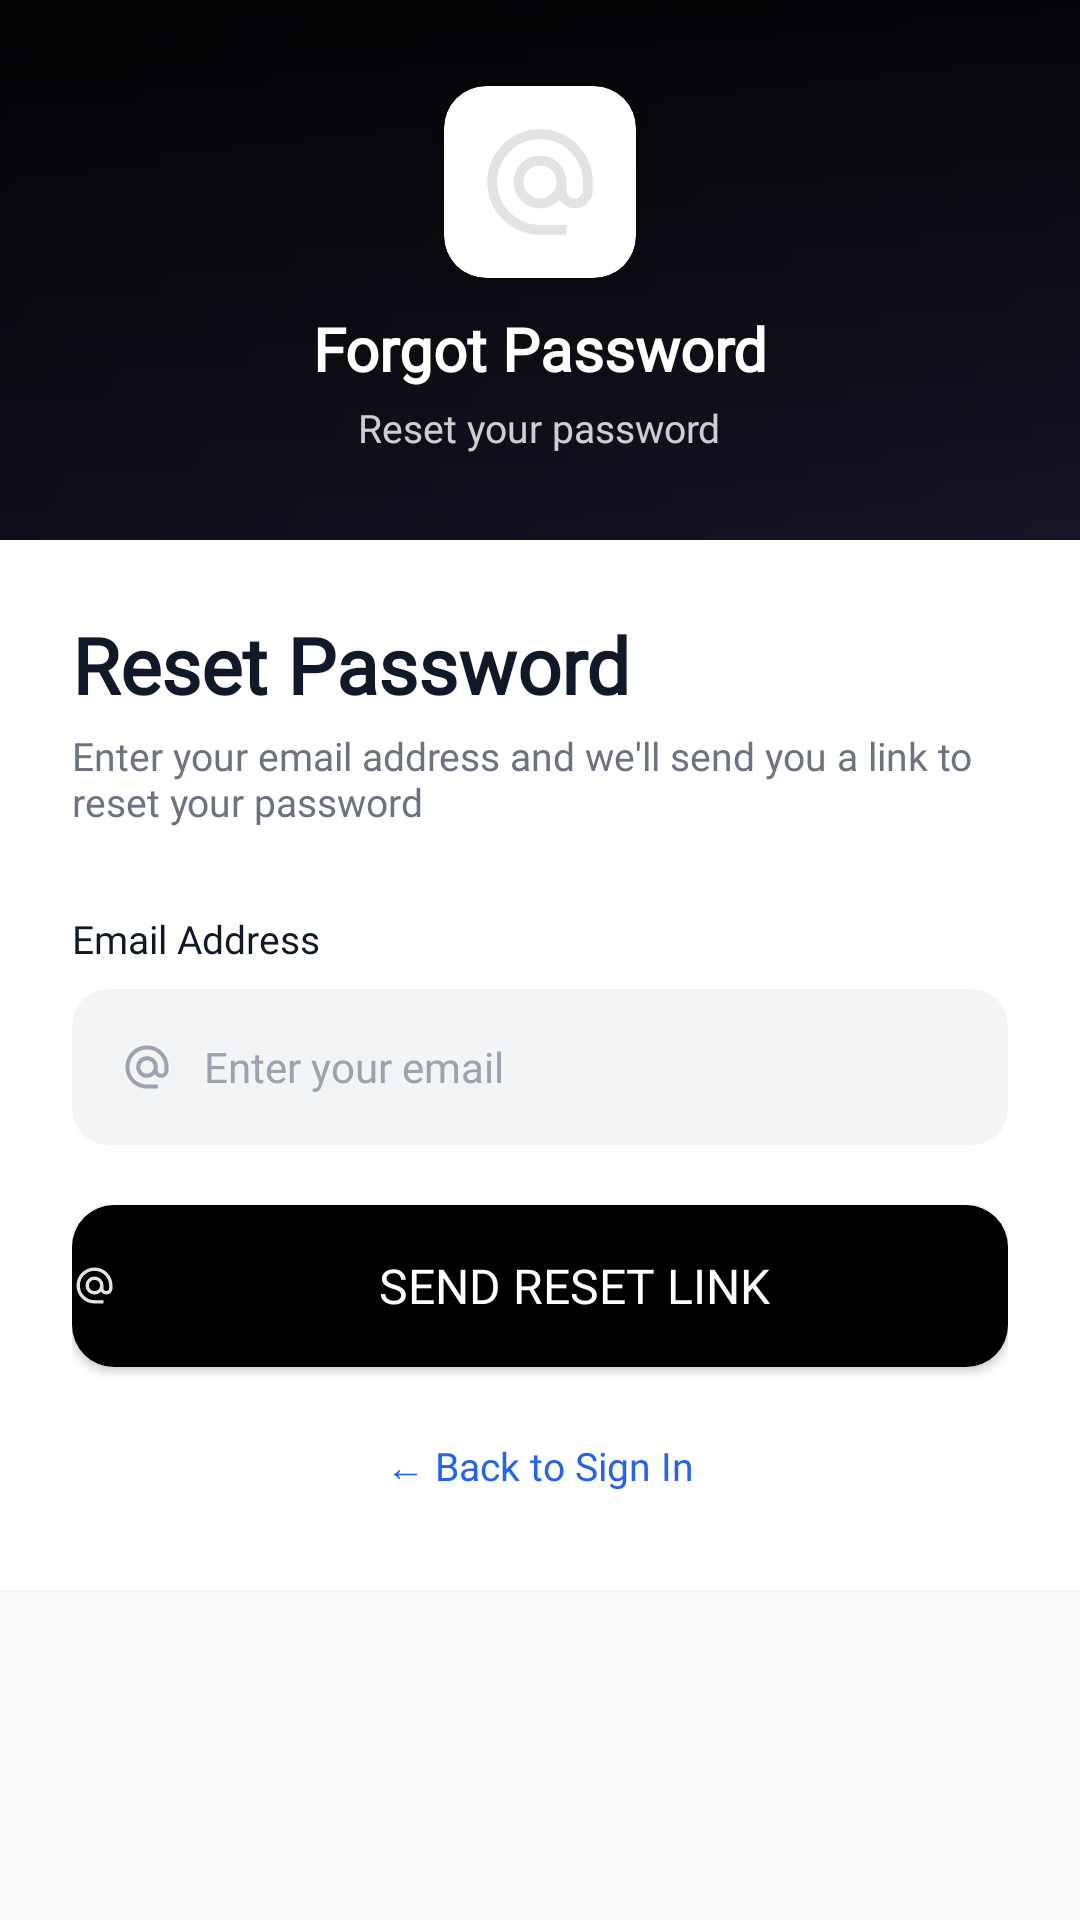

Android layout source for this screen:
<!-- AndroidManifest.xml: application theme Theme.Barrowing_system -->
<!-- res/layout/activity_forgot_password.xml -->
<?xml version="1.0" encoding="utf-8"?>
<ScrollView xmlns:android="http://schemas.android.com/apk/res/android"
    xmlns:app="http://schemas.android.com/apk/res-auto"
    android:layout_width="match_parent"
    android:layout_height="match_parent"
    android:background="@color/background"
    android:fillViewport="true">

    <LinearLayout
        android:layout_width="match_parent"
        android:layout_height="wrap_content"
        android:orientation="vertical">

        
        <FrameLayout
            android:layout_width="match_parent"
            android:layout_height="180dp">

            <ImageView
                android:id="@+id/ivHeroBg"
                android:layout_width="match_parent"
                android:layout_height="match_parent"
                android:contentDescription="@string/forgot_password_background"
                android:scaleType="centerCrop"
                android:src="@drawable/barangay_bg" />

            
            <View
                android:layout_width="match_parent"
                android:layout_height="match_parent"
                android:background="@drawable/gradient_overlay" />

            
            <LinearLayout
                android:layout_width="match_parent"
                android:layout_height="match_parent"
                android:gravity="center"
                android:orientation="vertical"
                android:padding="16dp">

                
                <androidx.cardview.widget.CardView
                    android:layout_width="64dp"
                    android:layout_height="64dp"
                    app:cardBackgroundColor="@color/white"
                    app:cardCornerRadius="14dp"
                    app:cardElevation="8dp">

                    <ImageView
                        android:layout_width="match_parent"
                        android:layout_height="match_parent"
                        android:padding="10dp"
                        android:src="@drawable/ic_email"
                        android:contentDescription="@string/email_icon" />
                </androidx.cardview.widget.CardView>

                <TextView
                    android:layout_width="wrap_content"
                    android:layout_height="wrap_content"
                    android:layout_marginTop="10dp"
                    android:fontFamily="@font/poppins_bold"
                    android:text="@string/forgot_password_title"
                    android:textColor="@color/white"
                    android:textSize="20sp"
                    android:textStyle="bold" />

                <TextView
                    android:layout_width="wrap_content"
                    android:layout_height="wrap_content"
                    android:layout_marginTop="4dp"
                    android:fontFamily="@font/poppins_regular"
                    android:text="Reset your password"
                    android:textColor="#CCFFFFFF"
                    android:textSize="13sp" />
            </LinearLayout>
        </FrameLayout>

        
        <LinearLayout
            android:id="@+id/formContainer"
            android:layout_width="match_parent"
            android:layout_height="wrap_content"
            android:orientation="vertical">

            
            <androidx.cardview.widget.CardView
                android:layout_width="match_parent"
                android:layout_height="wrap_content"
                android:layout_margin="0dp"
                app:cardBackgroundColor="@color/white"
                app:cardCornerRadius="0dp"
                app:cardElevation="0dp">

                <LinearLayout
                    android:layout_width="match_parent"
                    android:layout_height="wrap_content"
                    android:orientation="vertical"
                    android:padding="24dp">

                
                <TextView
                    android:layout_width="wrap_content"
                    android:layout_height="wrap_content"
                    android:fontFamily="@font/poppins_bold"
                    android:text="Reset Password"
                    android:textColor="@color/text_primary"
                    android:textSize="26sp"
                    android:textStyle="bold" />

                <TextView
                    android:layout_width="wrap_content"
                    android:layout_height="wrap_content"
                    android:layout_marginTop="4dp"
                    android:fontFamily="@font/poppins_regular"
                    android:text="Enter your email address and we'll send you a link to reset your password"
                    android:textColor="@color/text_secondary"
                    android:textSize="13sp" />

                
                <TextView
                    android:layout_width="wrap_content"
                    android:layout_height="wrap_content"
                    android:layout_marginTop="28dp"
                    android:fontFamily="@font/poppins_medium"
                    android:text="Email Address"
                    android:textColor="@color/text_primary"
                    android:textSize="13sp" />

                <androidx.cardview.widget.CardView
                    android:layout_width="match_parent"
                    android:layout_height="wrap_content"
                    android:layout_marginTop="8dp"
                    app:cardBackgroundColor="@color/field_bg"
                    app:cardCornerRadius="12dp"
                    app:cardElevation="0dp">

                    <LinearLayout
                        android:layout_width="match_parent"
                        android:layout_height="52dp"
                        android:gravity="center_vertical"
                        android:orientation="horizontal"
                        android:paddingStart="16dp"
                        android:paddingEnd="16dp">

                        <ImageView
                            android:layout_width="18dp"
                            android:layout_height="18dp"
                            android:src="@drawable/ic_email"
                            android:contentDescription="Email icon"
                            app:tint="@color/icon_tint" />

                        <EditText
                            android:id="@+id/etEmail"
                            android:layout_width="0dp"
                            android:layout_height="match_parent"
                            android:layout_marginStart="10dp"
                            android:layout_weight="1"
                            android:background="@null"
                            android:fontFamily="@font/poppins_regular"
                            android:hint="Enter your email"
                            android:inputType="textEmailAddress"
                            android:maxLines="1"
                            android:textColor="@color/text_primary"
                            android:textColorHint="@color/hint_color"
                            android:textSize="14sp" />
                    </LinearLayout>
                </androidx.cardview.widget.CardView>

                
                <Button
                    android:id="@+id/btnResetPassword"
                    android:layout_width="match_parent"
                    android:layout_height="54dp"
                    android:layout_marginTop="20dp"
                    android:background="@drawable/btn_signin_bg"
                    android:drawableStart="@drawable/ic_email"
                    android:drawablePadding="8dp"
                    android:fontFamily="@font/poppins_bold"
                    android:text="Send Reset Link"
                    android:textColor="@color/white"
                    android:textSize="16sp" />

                
                <TextView
                    android:id="@+id/tvBackToLogin"
                    android:layout_width="wrap_content"
                    android:layout_height="wrap_content"
                    android:layout_gravity="center"
                    android:layout_marginTop="24dp"
                    android:layout_marginBottom="8dp"
                    android:clickable="true"
                    android:focusable="true"
                    android:fontFamily="@font/poppins_regular"
                    android:text="← Back to Sign In"
                    android:textColor="@color/accent_blue"
                    android:textSize="13sp" />

            </LinearLayout>
        </androidx.cardview.widget.CardView>
        </LinearLayout>

    
    <ProgressBar
        android:id="@+id/progressBar"
        android:layout_width="wrap_content"
        android:layout_height="wrap_content"
        android:layout_gravity="center"
        android:visibility="gone" />

    
    <LinearLayout
        android:id="@+id/successContainer"
        android:layout_width="match_parent"
        android:layout_height="wrap_content"
        android:gravity="center"
        android:orientation="vertical"
        android:padding="24dp"
        android:minHeight="300dp"
        android:visibility="gone">

        <ImageView
            android:layout_width="80dp"
            android:layout_height="80dp"
            android:src="@android:drawable/ic_dialog_email"
            android:contentDescription="Success icon"
            android:tint="@color/success_green" />

        <TextView
            android:id="@+id/tvSuccessMessage"
            android:layout_width="wrap_content"
            android:layout_height="wrap_content"
            android:layout_marginTop="16dp"
            android:fontFamily="@font/poppins_medium"
            android:gravity="center"
            android:text="Check your inbox. We sent a reset link to your email."
            android:textColor="@color/text_primary"
            android:textSize="16sp" />
    </LinearLayout>

    
    <LinearLayout
        android:id="@+id/errorContainer"
        android:layout_width="match_parent"
        android:layout_height="wrap_content"
        android:gravity="center"
        android:orientation="vertical"
        android:padding="24dp"
        android:minHeight="300dp"
        android:visibility="gone">

        <ImageView
            android:layout_width="80dp"
            android:layout_height="80dp"
            android:src="@android:drawable/ic_dialog_alert"
            android:contentDescription="Error icon"
            android:tint="@color/error_red" />

        <TextView
            android:id="@+id/tvErrorMessage"
            android:layout_width="wrap_content"
            android:layout_height="wrap_content"
            android:layout_marginTop="16dp"
            android:fontFamily="@font/poppins_medium"
            android:gravity="center"
            android:text="Error message here"
            android:textColor="@color/error_red"
            android:textSize="16sp" />
    </LinearLayout>

    </LinearLayout>

</ScrollView>
<!-- resources referenced by this layout -->
<resources>
  <color name="accent_blue">#2563EB</color>
  <color name="background">#F8F9FB</color>
  <color name="error_red">#EF4444</color>
  <color name="field_bg">#F3F4F6</color>
  <color name="hint_color">#9CA3AF</color>
  <color name="icon_tint">#9CA3AF</color>
  <color name="success_green">#10B981</color>
  <color name="text_primary">#111827</color>
  <color name="text_secondary">#6B7280</color>
  <color name="white">#FFFFFF</color>
  <!-- drawable barangay_bg (drawable) -->
  <?xml version="1.0" encoding="utf-8"?>
  <shape xmlns:android="http://schemas.android.com/apk/res/android">
      <gradient
          android:startColor="#1A1A2E"
          android:endColor="#0F0F1A"
          android:angle="135" />
  </shape>
  <!-- drawable btn_signin_bg (drawable) -->
  <?xml version="1.0" encoding="utf-8"?>
  <selector xmlns:android="http://schemas.android.com/apk/res/android">
      <item android:state_pressed="true">
          <shape>
              <solid android:color="@color/btn_signin_pressed" />
              <solid android:color="#000000"/>
              <corners android:radius="14dp" />
          </shape>
      </item>
      <item>
          <shape>
              <solid android:color="@color/btn_signin" />
              <solid android:color="#000000"/>
              <corners android:radius="14dp" />
          </shape>
      </item>
  </selector>
  <!-- drawable gradient_overlay (drawable) -->
  <?xml version="1.0" encoding="utf-8"?>
  <shape xmlns:android="http://schemas.android.com/apk/res/android">
      <gradient
          android:angle="270"
          android:startColor="#CC000000"
          android:centerColor="#80000000"
          android:endColor="#33000000"
          android:type="linear" />
  </shape>
  <!-- drawable ic_email (drawable) -->
  <vector xmlns:android="http://schemas.android.com/apk/res/android" android:height="15dp" android:viewportHeight="960" android:viewportWidth="960" android:width="15dp">
        
      <path android:fillColor="#e3e3e3" android:pathData="M480,864q-79,0 -149,-30t-122.5,-82.5Q156,699 126,629T96,479.5q0,-79.5 30,-149t82.5,-122Q261,156 331,126t149.5,-30q79.5,0 149,30t122,82.5Q804,261 834,330.5T864,480v60q0,55 -38.5,93.5T732,672q-34,0 -62.5,-17T621,610q-28,29 -64.5,45.5T480,672q-80,0 -136,-56t-56,-136q0,-80 56,-136t136,-56q80,0 136,56t56,136v60q0,25 17.5,42.5T732,600q25,0 42.5,-17.5T792,540v-60q0,-130 -91,-221t-221,-91q-130,0 -221,91t-91,221q0,130 91,221t221,91h192v72L480,864ZM565,565q35,-35 35,-85t-35,-85q-35,-35 -85,-35t-85,35q-35,35 -35,85t35,85q35,35 85,35t85,-35Z"/>
      
  </vector>
  <string name="email_icon">Email icon</string>
  <string name="forgot_password_background">Forgot Password Background</string>
  <string name="forgot_password_title">Forgot Password</string>
  <style name="Theme.Barrowing_system" parent="Theme.MaterialComponents.DayNight.NoActionBar">
          
          <item name="colorPrimary">@color/accent_blue</item>
          <item name="colorPrimaryVariant">@color/accent_blue_dark</item>
          <item name="colorOnPrimary">@color/white</item>
          <item name="android:windowBackground">@color/bg_light</item>
          <item name="colorSurface">@color/white</item>
          <item name="colorOnSurface">@color/text_primary</item>
      </style>
  <color name="btn_signin_pressed">#374151</color>
  <color name="btn_signin">#111827</color>
  <color name="accent_blue_dark">#1D4ED8</color>
  <color name="bg_light">#F3F4F6</color>
</resources>
